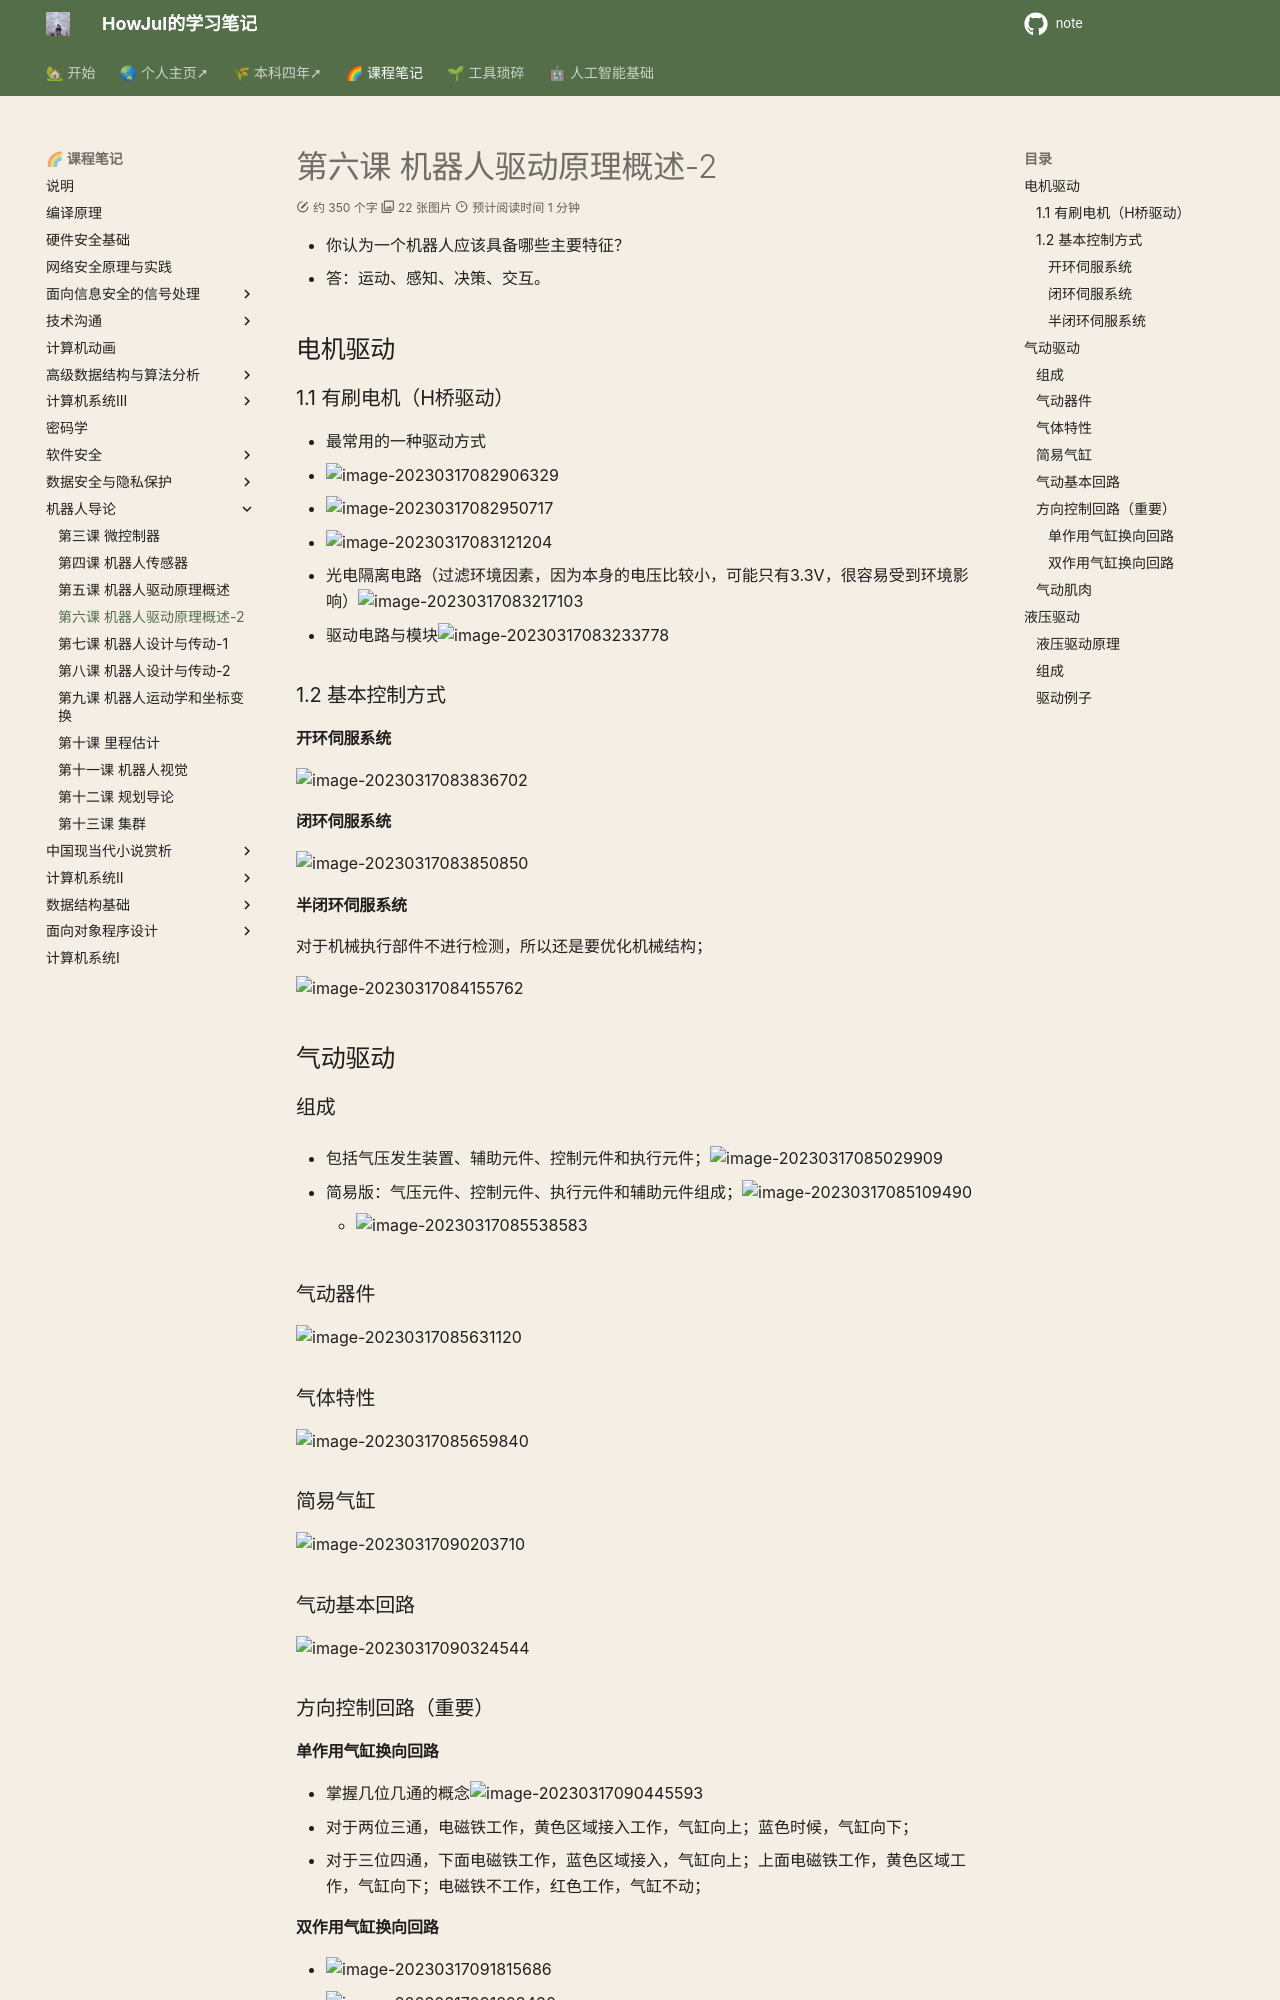

repository: howjul/note · page: 机器人导论/第六课 3.17 机器人驱动原理概述-2/index.html · generator: mkdocs


- 你认为一个机器人应该具备哪些主要特征？
- 答：运动、感知、决策、交互。
## 电机驱动
### 1.1 有刷电机（H桥驱动）

- 最常用的一种驱动方式
- ![image-20230317082906329](../img/3.17/image-20230317082906329.png)

- ![image-20230317082950717](../img/3.17/image-20230317082950717.png)
- ![image-20230317083121204](../img/3.17/image-20230317083121204.png)

- 光电隔离电路（过滤环境因素，因为本身的电压比较小，可能只有3.3V，很容易受到环境影响）![image-20230317083217103](../img/3.17/image-20230317083217103.png)
- 驱动电路与模块![image-20230317083233778](../img/3.17/image-20230317083233778.png)

### 1.2 基本控制方式

#### 开环伺服系统

![image-20230317083836702](../img/3.17/image-20230317083836702.png)

#### 闭环伺服系统

![image-20230317083850850](../img/3.17/image-20230317083850850.png)

#### 半闭环伺服系统

对于机械执行部件不进行检测，所以还是要优化机械结构；

![image-20230317084155762](../img/3.17/image-20230317084155762.png)

## 气动驱动

### 组成

- 包括气压发生装置、辅助元件、控制元件和执行元件；![image-20230317085029909](../img/3.17/image-20230317085029909.png)

- 简易版：气压元件、控制元件、执行元件和辅助元件组成；![image-20230317085109490](../img/3.17/image-20230317085109490.png)
    - ![image-20230317085538583](../img/3.17/image-20230317085538583.png)

### 气动器件

![image-20230317085631120](../img/3.17/image-20230317085631120.png)

### 气体特性

![image-20230317085659840](../img/3.17/image-20230317085659840.png)

### 简易气缸

![image-20230317090203710](../img/3.17/image-20230317090203710.png)

### 气动基本回路

![image-20230317090324544](../img/3.17/image-20230317090324544.png)

### 方向控制回路（重要）
